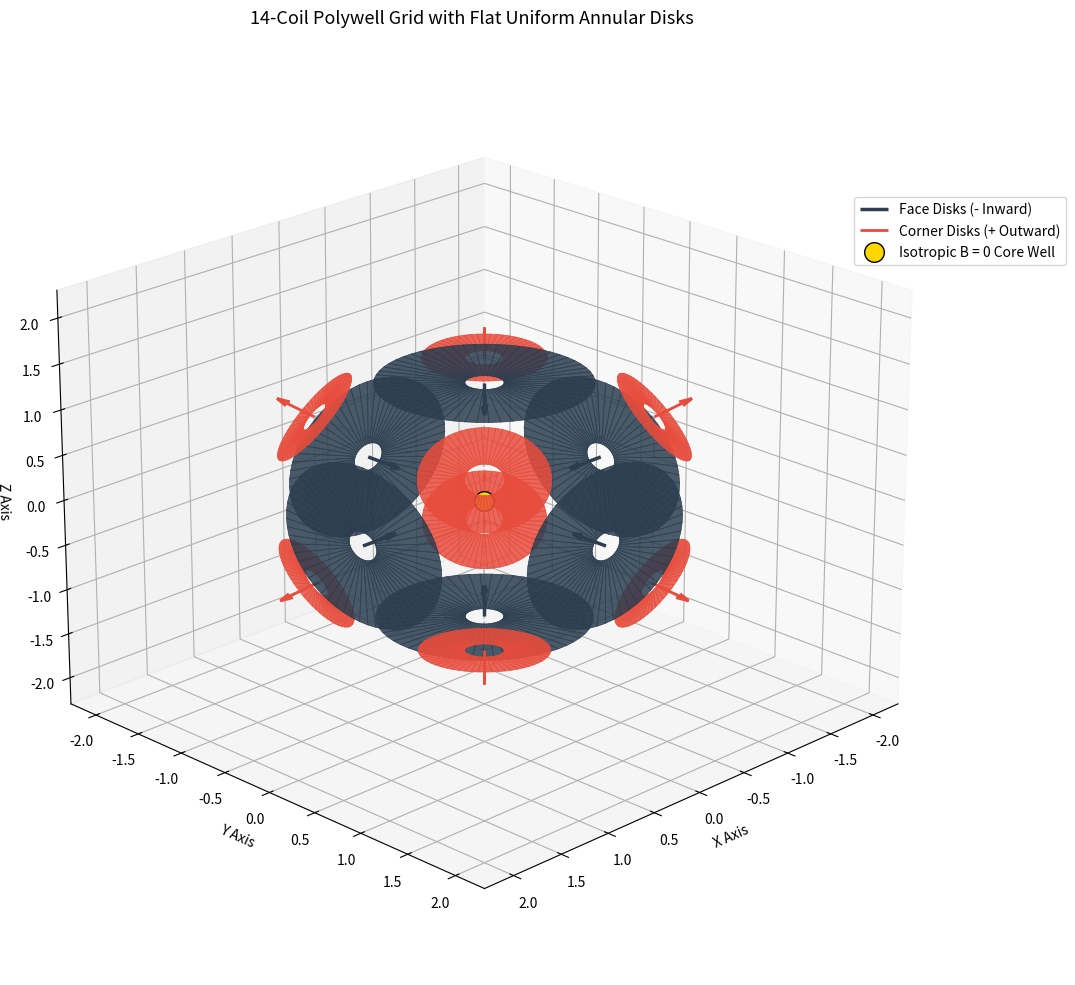

The matplotlib source for this figure:
import numpy as np
import matplotlib.pyplot as plt
from mpl_toolkits.mplot3d import Axes3D
from mpl_toolkits.mplot3d.art3d import Poly3DCollection

# --- CONFIGURATION ---
# Dimensions for the Face Coils (Inner Radius and Outer Radius)
r_face_in = 0.15
r_face_out = 0.85
d_face = 1.3  # Distance to face centers

# Dimensions for the Corner Coils (Inner Radius and Outer Radius)
r_corner_in = 0.15
r_corner_out = 0.50
d_corner = 1.6  # Distance to corner vertices

# 1. Define Geometry Positions
face_normals = np.array([
    [1, 0, 0], [-1, 0, 0], [0, 1, 0], [0, -1, 0], [0, 0, 1], [0, 0, -1]
])
face_centers = face_normals * d_face

corner_raw = np.array([
    [1, 1, 1], [1, 1, -1], [1, -1, 1], [1, -1, -1],
    [-1, 1, 1], [-1, 1, -1], [-1, -1, 1], [-1, -1, -1]
])
corner_normals = np.array([v / np.linalg.norm(v) for v in corner_raw])
corner_centers = corner_normals * d_corner

cube_edges = [
    (0, 1), (1, 3), (3, 2), (2, 0),
    (4, 5), (5, 7), (7, 6), (6, 4),
    (0, 4), (1, 5), (2, 6), (3, 7)
]


# 2. Function to generate a solid flat annular disk with a uniform color
def generate_flat_disk(normal, center, r_in, r_out, color, num_points=60):
    n = normal / np.linalg.norm(normal)
    not_n = np.array([1, 0, 0]) if abs(n[0]) < 0.9 else np.array([0, 1, 0])
    u = np.cross(n, not_n)
    u /= np.linalg.norm(u)
    v = np.cross(n, u)

    theta = np.linspace(0, 2 * np.pi, num_points)

    inner_pts = np.array([center + r_in * np.cos(t) * u + r_in * np.sin(t) * v for t in theta])
    outer_pts = np.array([center + r_out * np.cos(t) * u + r_out * np.sin(t) * v for t in theta])

    polygons = []
    for i in range(num_points - 1):
        face = [inner_pts[i], inner_pts[i + 1], outer_pts[i + 1], outer_pts[i]]
        polygons.append(face)

    # Standard alpha and edge/face properties for a clean uniform look
    collection = Poly3DCollection(polygons, facecolors=color, edgecolors=color, linewidths=0.5, alpha=0.85)
    return collection


# 3. Setup Plotting Canvas
fig = plt.figure(figsize=(12, 12))
ax = fig.add_subplot(111, projection='3d')

arrow_length = 0.35
color_face = "#2c3e50"  # Solid Navy/Slate for Face Disks
color_corner = "#e74c3c"  # Solid Crimson for Corner Plugs

# 4. Draw Inscribed Dotted Reference Cube
for edge in cube_edges:
    ax.plot3D(*zip(corner_centers[edge[0]], corner_centers[edge[1]]),
              color="#7f8c8d", linewidth=1.2, linestyle="--", alpha=0.5, zorder=1)

# 5. Plot Face Disks (Inward Moments)
labeled_f = False
for norm, center in zip(face_normals, face_centers):
    disk = generate_flat_disk(norm, center, r_face_in, r_face_out, color_face)
    ax.add_collection3d(disk)

    ax.quiver(center[0], center[1], center[2], -norm[0] * arrow_length, -norm[1] * arrow_length,
              -norm[2] * arrow_length,
              color=color_face, linewidth=2.5, arrow_length_ratio=0.3, zorder=5,
              label="Face Disks (- Inward)" if not labeled_f else "")
    labeled_f = True

# 6. Plot Corner Disks (Outward Moments)
labeled_c = False
for norm, center in zip(corner_normals, corner_centers):
    disk = generate_flat_disk(norm, center, r_corner_in, r_corner_out, color_corner)
    ax.add_collection3d(disk)

    ax.quiver(center[0], center[1], center[2], norm[0] * arrow_length, norm[1] * arrow_length, norm[2] * arrow_length,
              color=color_corner, linewidth=2.0, arrow_length_ratio=0.3, zorder=5,
              label="Corner Disks (+ Outward)" if not labeled_c else "")
    labeled_c = True

    ax.plot3D([0, center[0]], [0, center[1]], [0, center[2]],
              color=color_corner, linewidth=0.5, linestyle=":", alpha=0.2, zorder=2)

# Highlight core null point (B = 0)
ax.scatter3D(0, 0, 0, color="gold", s=200, edgecolors='black', label="Isotropic B = 0 Core Well", zorder=10)

# 7. Formatting and Bounds
ax.set_xlabel('X Axis')
ax.set_ylabel('Y Axis')
ax.set_zlabel('Z Axis')
ax.set_title('14-Coil Polywell Grid with Flat Uniform Annular Disks', fontsize=13, pad=20)
ax.legend(loc="upper right", bbox_to_anchor=(1.15, 0.85))

max_val = (d_corner + r_corner_out + 0.2)
ax.set_xlim(-max_val, max_val)
ax.set_ylim(-max_val, max_val)
ax.set_zlim(-max_val, max_val)

ax.view_init(elev=22, azim=45)
ax.grid(True, linestyle=':', alpha=0.3)

plt.show()
